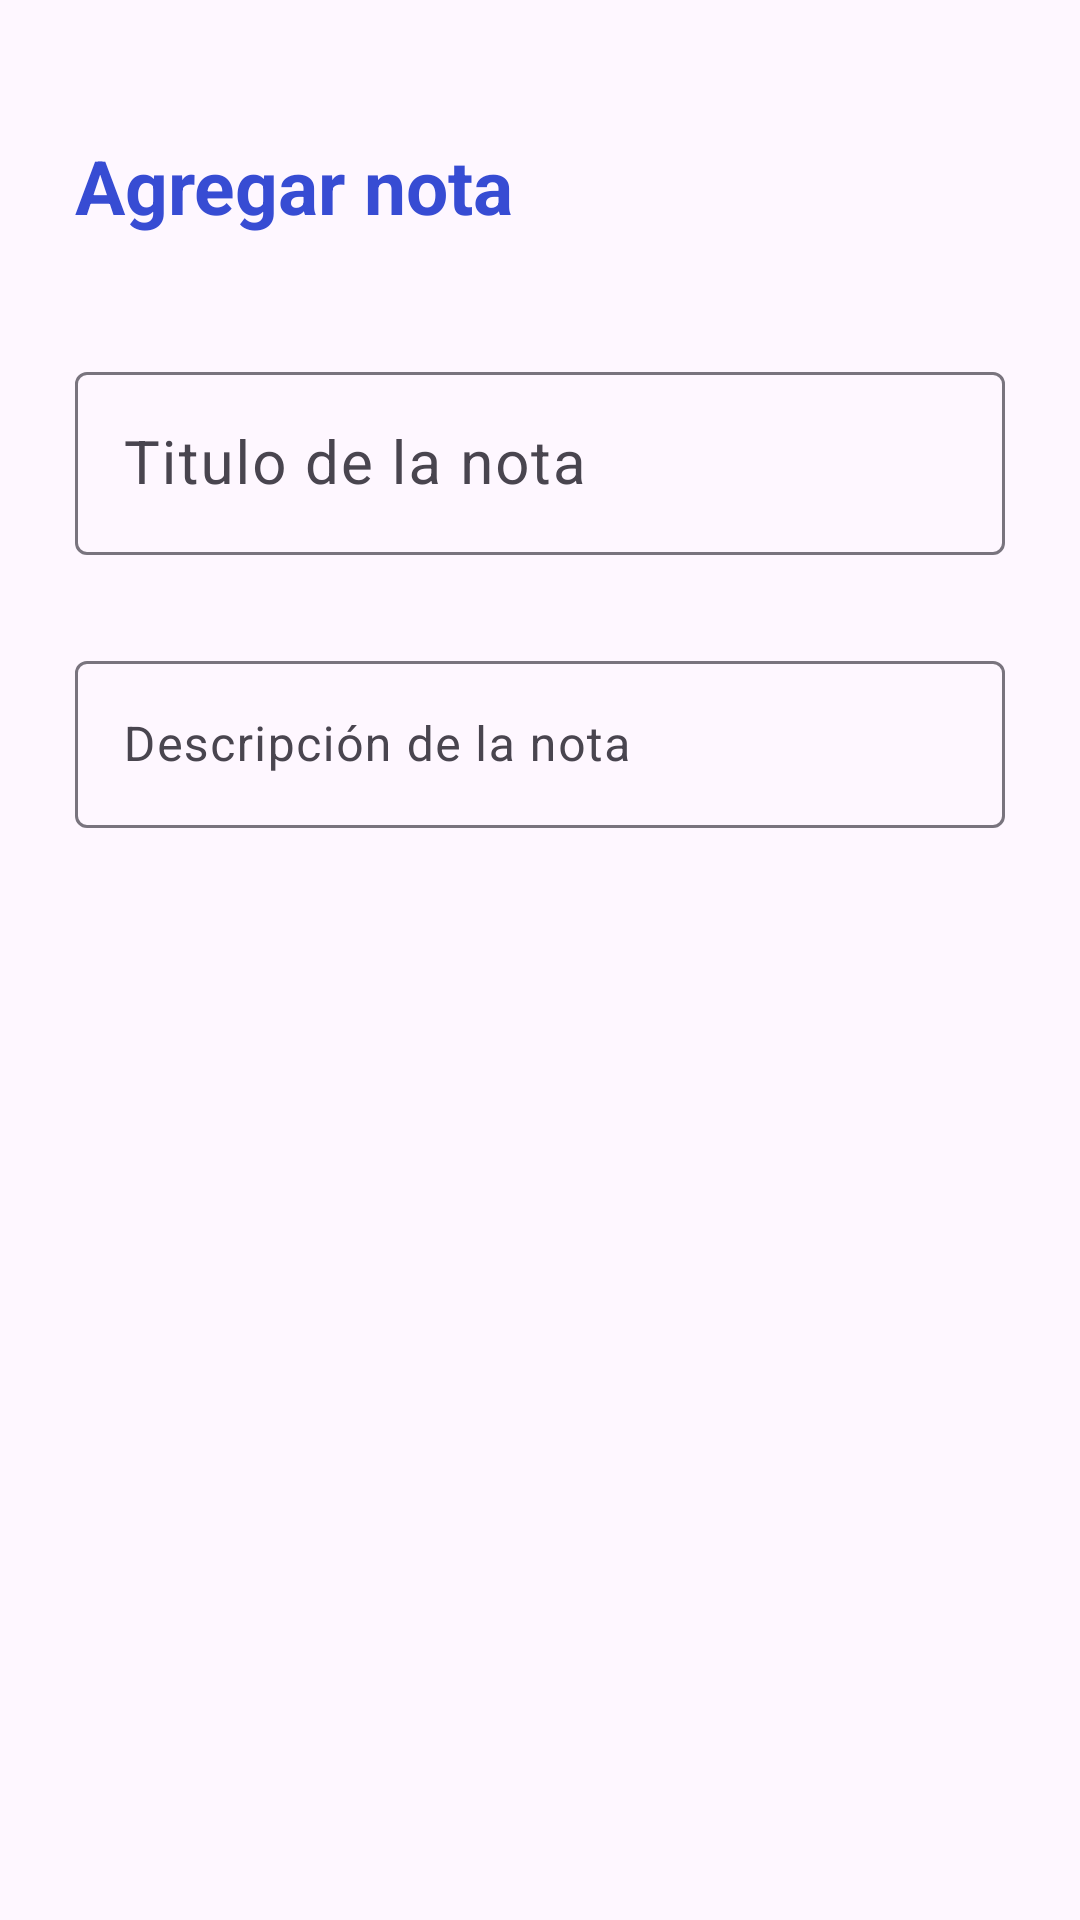

Layout XML and referenced resources for this Android screen:
<!-- AndroidManifest.xml: application theme Theme.MinhaAgenda -->
<!-- res/layout/activity_agregar_nota.xml -->
<?xml version="1.0" encoding="utf-8"?>
<RelativeLayout
    xmlns:android="http://schemas.android.com/apk/res/android"
    xmlns:app="http://schemas.android.com/apk/res-auto"
    xmlns:tools="http://schemas.android.com/tools"
    android:id="@+id/main"
    android:layout_width="match_parent"
    android:layout_height="match_parent"
    android:orientation="vertical"
    android:padding="15dp"
    tools:context=".AgregarNotaActivity">

    <TextView
        android:id="@+id/txt_agregarNota"
        android:text="@string/txt_agregarNota"
        android:textStyle="bold"
        android:layout_width="wrap_content"
        android:layout_height="wrap_content"
        android:layout_alignParentTop="true"
        android:layout_marginTop="20dp"
        android:textColor="@color/blue"
        android:textSize="25sp"
        android:padding="10dp"/>

    <ImageView
        android:id="@+id/ivGuardarNota"
        android:layout_alignTop="@+id/txt_agregarNota"
        android:layout_alignParentEnd="true"
        android:src="@drawable/ic_check_nota"
        android:layout_marginEnd="5dp"
        android:layout_width="wrap_content"
        android:layout_height="wrap_content"/>
    
    <com.google.android.material.textfield.TextInputLayout
        android:id="@+id/TILtitulo"
        android:layout_width="match_parent"
        android:layout_height="wrap_content"
        android:layout_below="@+id/txt_agregarNota"
        android:layout_marginTop="20dp"
        android:padding="10dp">

        <EditText
            android:id="@+id/edt_titulo"
            android:hint="@string/edt_titulo"
            android:maxLines="1"
            android:textSize="20dp"
            android:layout_width="match_parent"
            android:layout_height="wrap_content"/>

    </com.google.android.material.textfield.TextInputLayout>

    <com.google.android.material.textfield.TextInputLayout
        android:layout_width="match_parent"
        android:layout_height="wrap_content"
        android:layout_below="@+id/TILtitulo"
        android:layout_marginTop="10dp"
        android:padding="10dp">

        <EditText
            android:id="@+id/edt_descripcion"
            android:hint="@string/edt_descripcion"
            android:layout_width="match_parent"
            android:layout_height="wrap_content"/>

    </com.google.android.material.textfield.TextInputLayout>



</RelativeLayout>
<!-- resources referenced by this layout -->
<resources>
  <color name="blue">#374CD3</color>
  <string name="edt_descripcion">Descripción de la nota</string>
  <string name="edt_titulo">Titulo de la nota</string>
  <string name="txt_agregarNota">Agregar nota</string>
  <style name="Theme.MinhaAgenda" parent="Base.Theme.MinhaAgenda" />
  <style name="Base.Theme.MinhaAgenda" parent="Theme.Material3.DayNight.NoActionBar">
          
          
          <item name="colorPrimary">@color/blue</item>
          <item name="colorPrimaryVariant">@color/blue</item>
          <item name="android:statusBarColor">@color/blue</item>
      </style>
</resources>
